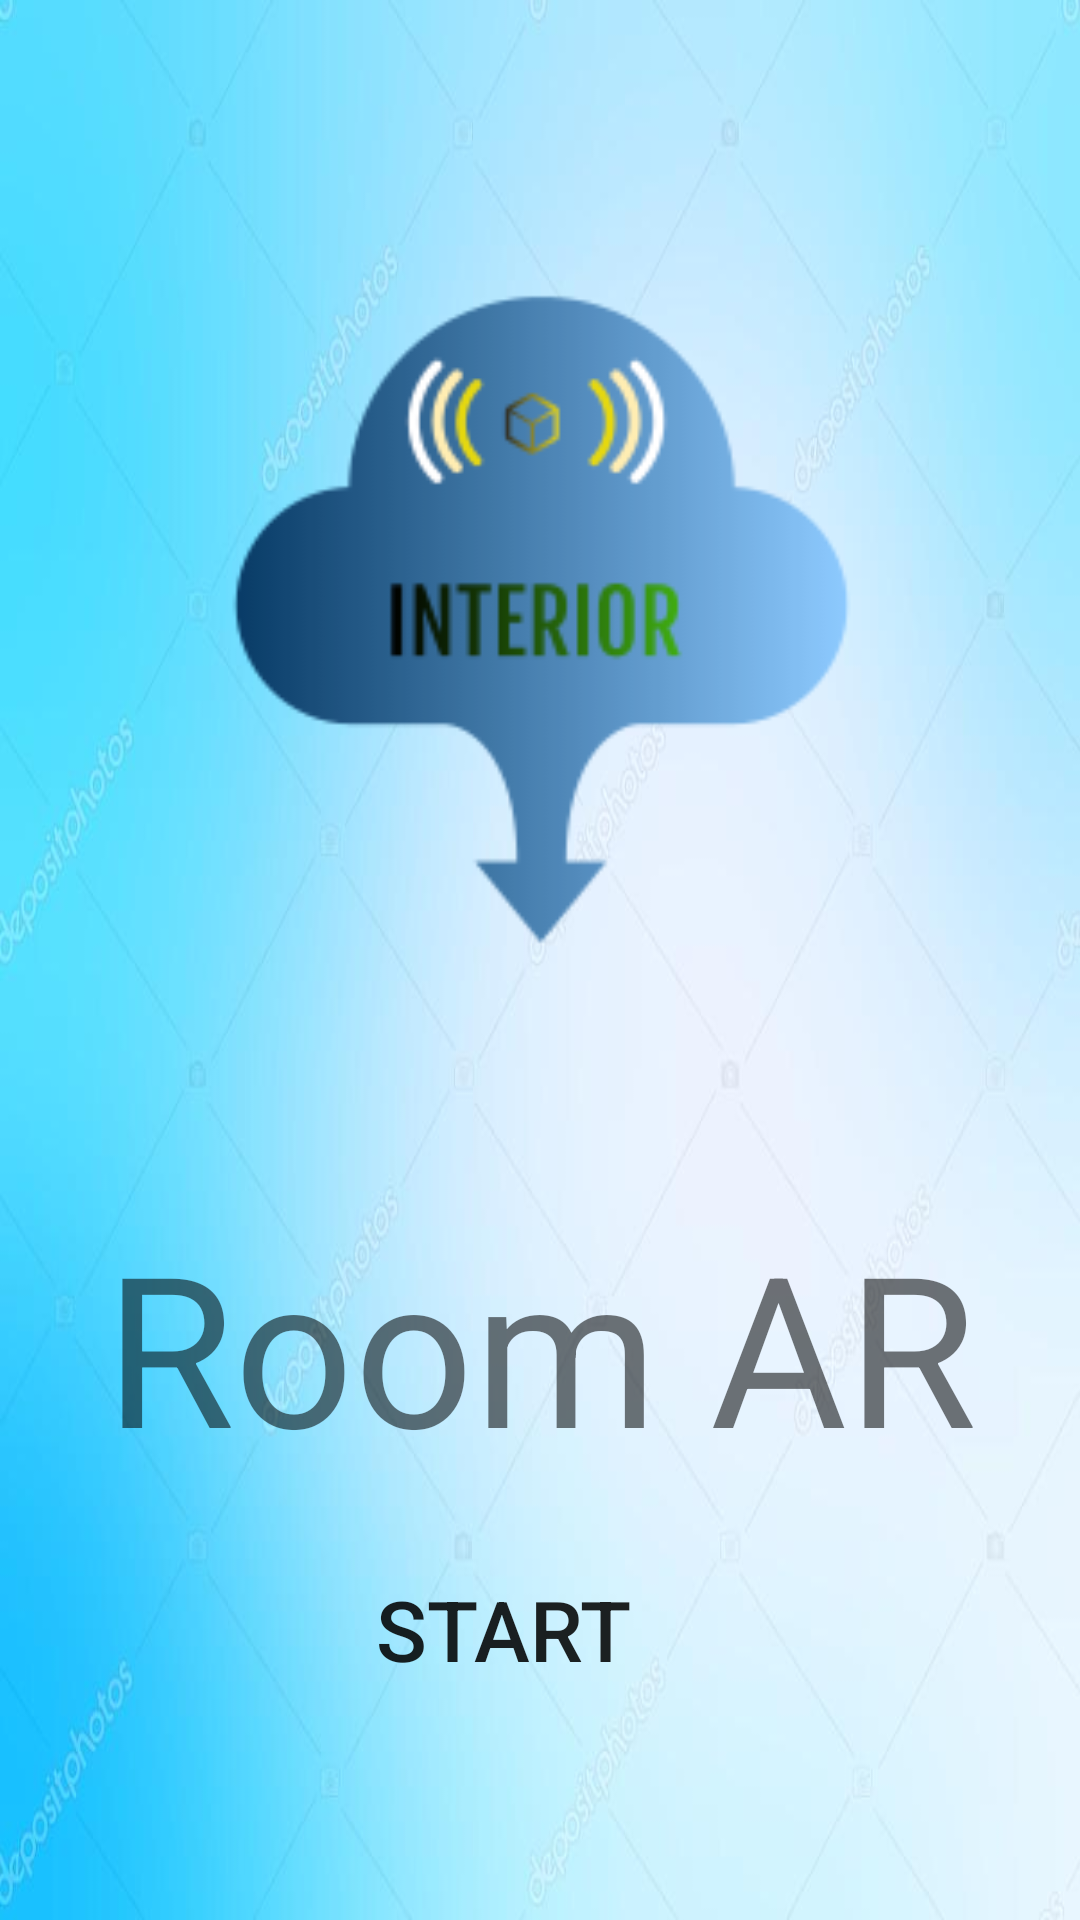

Android layout source for this screen:
<!-- AndroidManifest.xml: application theme AppTheme -->
<!-- res/layout/splashanimatioin.xml -->
<?xml version="1.0" encoding="utf-8"?>
<androidx.constraintlayout.widget.ConstraintLayout xmlns:android="http://schemas.android.com/apk/res/android"
    xmlns:app="http://schemas.android.com/apk/res-auto"
    xmlns:tools="http://schemas.android.com/tools"
    android:layout_width="match_parent"
    android:layout_height="match_parent"
    android:background="@drawable/background_1"
    android:gravity="center"
    android:orientation="vertical"
    tools:context=".splashscreen">


    <ImageView
        android:id="@+id/pic"
        android:layout_width="413dp"
        android:layout_height="239dp"

        android:layout_marginTop="133dp"
        android:layout_marginBottom="360dp"
        android:src="@drawable/logos"
        android:transitionName="logo_image"
        app:layout_constraintBottom_toBottomOf="parent"
        app:layout_constraintEnd_toEndOf="parent"
        app:layout_constraintStart_toStartOf="parent"
        app:layout_constraintTop_toTopOf="parent" />

    <TextView
        android:id="@+id/roomar"
        android:layout_width="0dp"
        android:layout_height="wrap_content"

        android:layout_marginTop="402dp"
        android:layout_marginBottom="235dp"
        android:text="Room AR"
        android:textAlignment="center"

        android:textSize="70sp"
        android:transitionName="logo_text"
        app:layout_constraintBottom_toBottomOf="parent"
        app:layout_constraintEnd_toEndOf="parent"
        app:layout_constraintHorizontal_bias="0.0"
        app:layout_constraintStart_toStartOf="parent"
        app:layout_constraintTop_toTopOf="parent"
        app:layout_constraintVertical_bias="0.0" />

    <Button
        android:id="@+id/button"
        android:layout_width="wrap_content"
        android:layout_height="wrap_content"
        android:layout_marginStart="149dp"
        android:layout_marginTop="542dp"
        android:layout_marginEnd="174dp"
        android:layout_marginBottom="96dp"
        android:background="@android:color/transparent"
        android:text="start"
        android:textSize="28dp"
        app:layout_constraintBottom_toBottomOf="parent"
        app:layout_constraintEnd_toEndOf="parent"
        app:layout_constraintStart_toStartOf="parent"
        app:layout_constraintTop_toTopOf="parent" />


</androidx.constraintlayout.widget.ConstraintLayout>
<!-- resources referenced by this layout -->
<resources>
  <!-- drawable background_1: jpg bitmap (drawable-v24, 32956 bytes) -->
  <!-- drawable logos: png bitmap (drawable-v24, 9556 bytes) -->
  <style name="AppTheme" parent="Theme.AppCompat.Light.DarkActionBar">
          
          <item name="colorPrimary">@color/colorPrimary</item>
          <item name="colorPrimaryDark">@color/colorPrimaryDark</item>
          <item name="colorAccent">@color/colorAccent</item>
      </style>
  <color name="colorPrimary">#008577</color>
  <color name="colorPrimaryDark">#00574B</color>
  <color name="colorAccent">#D81B60</color>
</resources>
